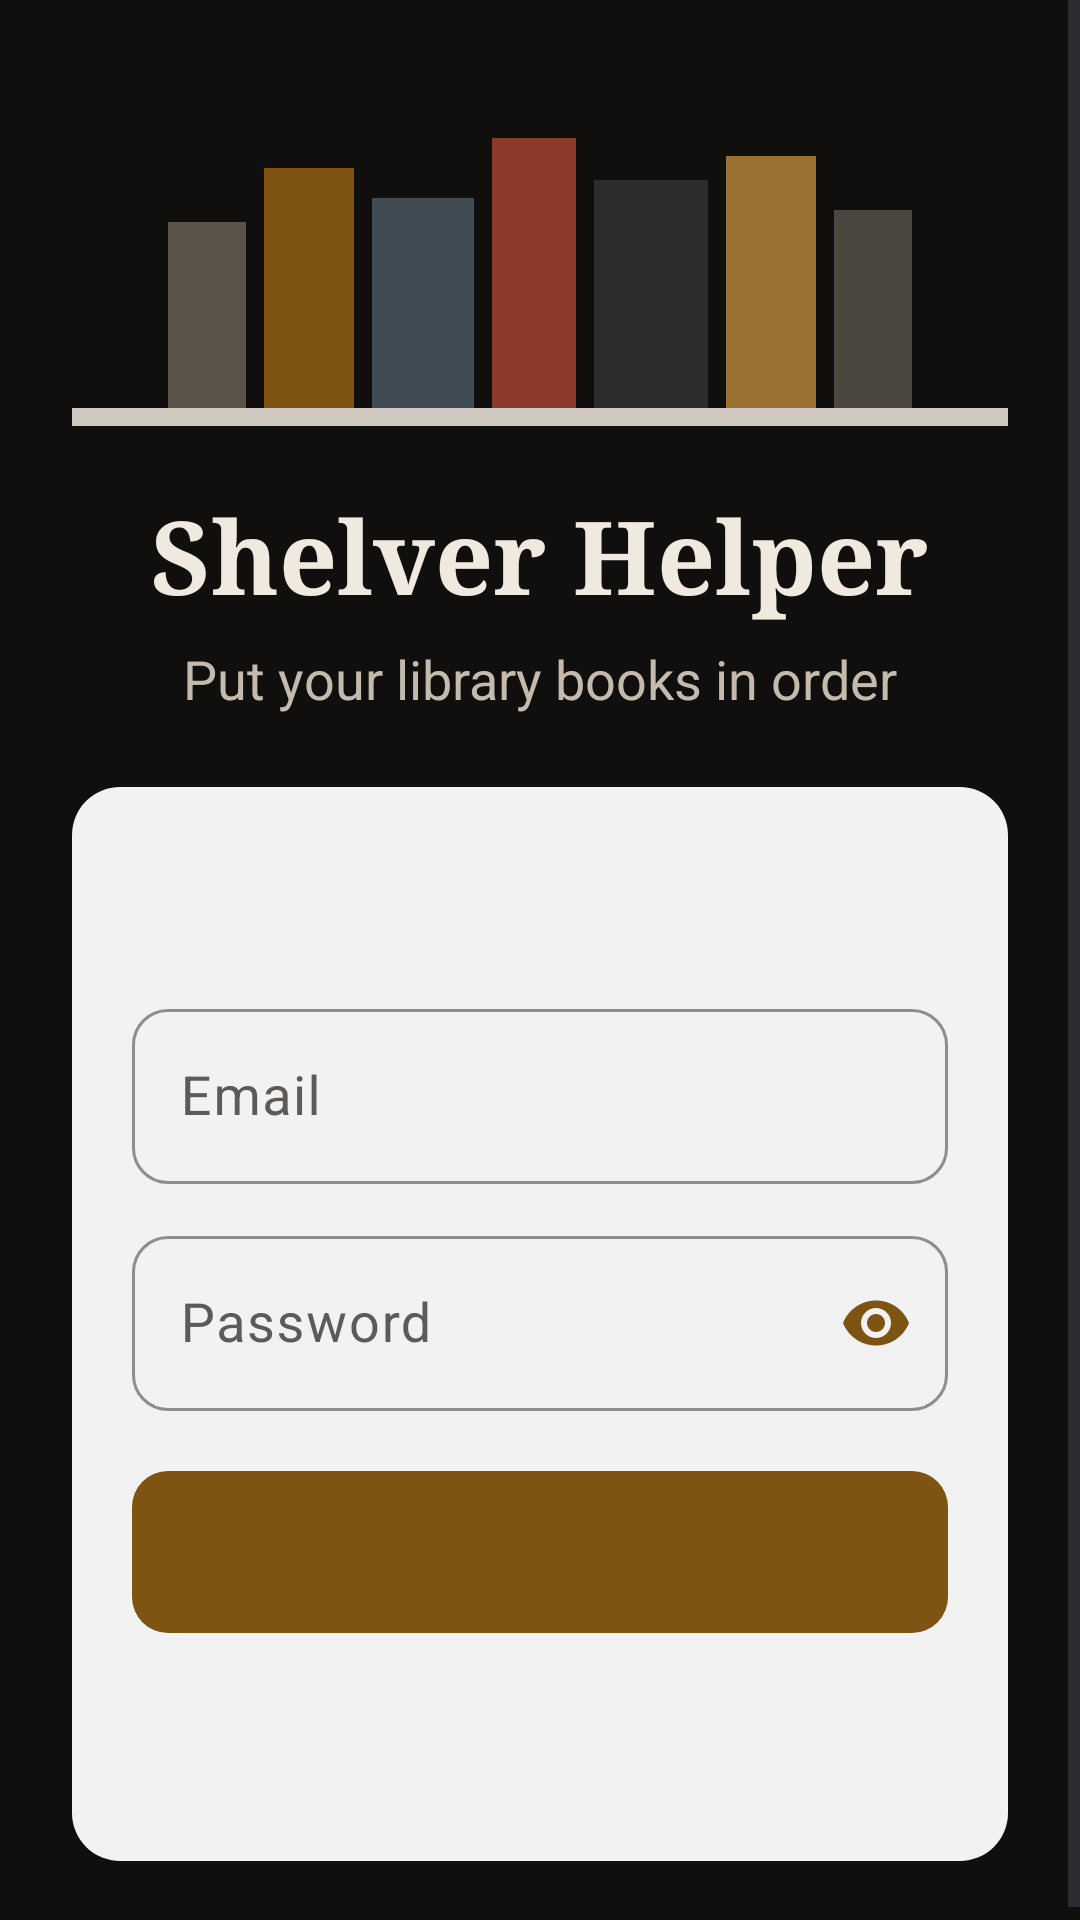

Produce the Android XML layout that renders to this screen, including the resource entries it uses.
<!-- AndroidManifest.xml: activity theme Theme.ShelverHelper.Dark -->
<!-- res/layout/activity_login.xml -->
<?xml version="1.0" encoding="utf-8"?>
<ScrollView xmlns:android="http://schemas.android.com/apk/res/android"
    xmlns:app="http://schemas.android.com/apk/res-auto"
    android:layout_width="match_parent"
    android:layout_height="match_parent"
    android:fillViewport="true">

    <LinearLayout
        android:layout_width="match_parent"
        android:layout_height="wrap_content"
        android:gravity="center_horizontal"
        android:orientation="vertical"
        android:padding="24dp">

        
        <LinearLayout
            android:layout_width="wrap_content"
            android:layout_height="96dp"
            android:layout_marginTop="16dp"
            android:gravity="bottom"
            android:importantForAccessibility="no"
            android:orientation="horizontal">

            <View android:layout_width="26dp" android:layout_height="62dp" android:layout_marginEnd="6dp" android:background="@color/spine_0" />
            <View android:layout_width="30dp" android:layout_height="80dp" android:layout_marginEnd="6dp" android:background="@color/spine_1" />
            <View android:layout_width="34dp" android:layout_height="70dp" android:layout_marginEnd="6dp" android:background="@color/spine_2" />
            <View android:layout_width="28dp" android:layout_height="90dp" android:layout_marginEnd="6dp" android:background="@color/spine_3" />
            <View android:layout_width="38dp" android:layout_height="76dp" android:layout_marginEnd="6dp" android:background="@color/spine_4" />
            <View android:layout_width="30dp" android:layout_height="84dp" android:layout_marginEnd="6dp" android:background="@color/spine_6" />
            <View android:layout_width="26dp" android:layout_height="66dp" android:background="@color/spine_7" />
        </LinearLayout>

        <View
            android:layout_width="match_parent"
            android:layout_height="6dp"
            android:layout_marginBottom="20dp"
            android:background="@color/shelf_line" />

        <TextView
            style="@style/Text.Heading"
            android:layout_width="wrap_content"
            android:layout_height="wrap_content"
            android:text="Shelver Helper"
            android:textColor="@color/on_dark"
            android:textSize="34sp" />

        <TextView
            style="@style/Text.Body"
            android:layout_width="wrap_content"
            android:layout_height="wrap_content"
            android:layout_marginTop="6dp"
            android:layout_marginBottom="24dp"
            android:text="Put your library books in order"
            android:textColor="@color/on_dark_mut"
            android:textSize="18sp" />

        <LinearLayout
            android:layout_width="match_parent"
            android:layout_height="wrap_content"
            android:background="@drawable/card_light"
            android:orientation="vertical"
            android:padding="20dp">

            <TextView
                android:id="@+id/formTitle"
                style="@style/Text.Heading"
                android:layout_width="match_parent"
                android:layout_height="wrap_content"
                android:layout_marginBottom="16dp"
                android:textSize="24sp" />

            <com.google.android.material.textfield.TextInputLayout
                android:id="@+id/nameLayout"
                style="@style/Field"
                android:layout_width="match_parent"
                android:layout_height="wrap_content"
                android:layout_marginBottom="12dp"
                android:hint="Your name"
                android:visibility="gone">

                <com.google.android.material.textfield.TextInputEditText
                    android:id="@+id/nameInput"
                    android:layout_width="match_parent"
                    android:layout_height="wrap_content"
                    android:inputType="textPersonName|textCapWords"
                    android:minHeight="56dp"
                    android:textSize="18sp" />
            </com.google.android.material.textfield.TextInputLayout>

            <com.google.android.material.textfield.TextInputLayout
                android:id="@+id/emailLayout"
                style="@style/Field"
                android:layout_width="match_parent"
                android:layout_height="wrap_content"
                android:layout_marginBottom="12dp"
                android:hint="Email">

                <com.google.android.material.textfield.TextInputEditText
                    android:id="@+id/emailInput"
                    android:layout_width="match_parent"
                    android:layout_height="wrap_content"
                    android:inputType="textEmailAddress"
                    android:minHeight="56dp"
                    android:textSize="18sp" />
            </com.google.android.material.textfield.TextInputLayout>

            <com.google.android.material.textfield.TextInputLayout
                android:id="@+id/passwordLayout"
                style="@style/Field"
                android:layout_width="match_parent"
                android:layout_height="wrap_content"
                android:hint="Password"
                app:endIconMode="password_toggle"
                app:endIconTint="@color/gold_text"
                app:helperTextTextColor="@color/text_mut">

                <com.google.android.material.textfield.TextInputEditText
                    android:id="@+id/passwordInput"
                    android:layout_width="match_parent"
                    android:layout_height="wrap_content"
                    android:imeOptions="actionDone"
                    android:inputType="textPassword"
                    android:minHeight="56dp"
                    android:textSize="18sp" />
            </com.google.android.material.textfield.TextInputLayout>

            <LinearLayout
                android:id="@+id/errorRow"
                android:layout_width="match_parent"
                android:layout_height="wrap_content"
                android:layout_marginTop="12dp"
                android:orientation="horizontal"
                android:visibility="gone">

                <ImageView
                    android:layout_width="22dp"
                    android:layout_height="22dp"
                    android:layout_marginTop="1dp"
                    android:layout_marginEnd="8dp"
                    android:importantForAccessibility="no"
                    android:src="@drawable/ic_warning"
                    app:tint="@color/rust" />

                <TextView
                    android:id="@+id/errorText"
                    style="@style/Text.Body"
                    android:layout_width="0dp"
                    android:layout_height="wrap_content"
                    android:layout_weight="1"
                    android:accessibilityLiveRegion="polite"
                    android:textColor="@color/rust"
                    android:textSize="16sp" />
            </LinearLayout>

            <com.google.android.material.button.MaterialButton
                android:id="@+id/submitButton"
                style="@style/Button.Primary"
                android:layout_width="match_parent"
                android:layout_height="wrap_content"
                android:layout_marginTop="20dp"
                app:icon="@drawable/ic_person" />

            <ProgressBar
                android:id="@+id/progress"
                style="?android:attr/progressBarStyleSmall"
                android:layout_width="24dp"
                android:layout_height="24dp"
                android:layout_gravity="center_horizontal"
                android:layout_marginTop="12dp"
                android:indeterminateTint="@color/gold_text"
                android:visibility="gone" />

            <com.google.android.material.button.MaterialButton
                android:id="@+id/toggleButton"
                style="@style/Button.Text"
                android:layout_width="match_parent"
                android:layout_height="wrap_content"
                android:layout_marginTop="8dp" />
        </LinearLayout>
    </LinearLayout>
</ScrollView>
<!-- resources referenced by this layout -->
<resources>
  <color name="gold_text">#FF7D5411</color>
  <color name="on_dark">#FFEFE9E0</color>
  <color name="on_dark_mut">#FFC4BBAE</color>
  <color name="rust">#FF8C3A2B</color>
  <color name="shelf_line">#FFCFC9C2</color>
  <color name="spine_0">#FF5C5348</color>
  <color name="spine_1">#FF7D5411</color>
  <color name="spine_2">#FF3F4A52</color>
  <color name="spine_3">#FF8C3A2B</color>
  <color name="spine_4">#FF2D2B2B</color>
  <color name="spine_6">#FF9B7232</color>
  <color name="spine_7">#FF4A4740</color>
  <color name="text_mut">#FF4A4745</color>
  <!-- drawable card_light (drawable) -->
  <?xml version="1.0" encoding="utf-8"?>
  <shape xmlns:android="http://schemas.android.com/apk/res/android" android:shape="rectangle">
      <solid android:color="@color/bg_screen" />
      <corners android:radius="16dp" />
  </shape>
  <style name="Button.Text" parent="Widget.Material3.Button.TextButton">
          <item name="android:textColor">@color/gold_text</item>
          <item name="iconTint">@color/gold_text</item>
          <item name="android:minHeight">48dp</item>
          <item name="android:insetTop">0dp</item>
          <item name="android:insetBottom">0dp</item>
          <item name="android:textAllCaps">false</item>
          <item name="android:textSize">17sp</item>
          <item name="android:textStyle">bold</item>
          <item name="iconGravity">textStart</item>
          <item name="iconPadding">8dp</item>
          <item name="iconSize">24dp</item>
      </style>
  <style name="Field" parent="Widget.Material3.TextInputLayout.OutlinedBox">
          <item name="boxStrokeColor">@color/gold_text</item>
          <item name="hintTextColor">@color/gold_text</item>
          <item name="android:textColorHint">@color/text_faint</item>
          <item name="boxCornerRadiusTopStart">12dp</item>
          <item name="boxCornerRadiusTopEnd">12dp</item>
          <item name="boxCornerRadiusBottomStart">12dp</item>
          <item name="boxCornerRadiusBottomEnd">12dp</item>
      </style>
  <style name="Text.Body" parent="">
          <item name="android:fontFamily">sans-serif</item>
          <item name="android:textColor">@color/text</item>
          <item name="android:textSize">17sp</item>
          <item name="android:lineSpacingMultiplier">1.15</item>
      </style>
  <style name="Text.Heading" parent="">
          <item name="android:fontFamily">serif</item>
          <item name="android:textStyle">bold</item>
          <item name="android:textColor">@color/text</item>
          <item name="android:lineSpacingMultiplier">1.0</item>
      </style>
  <style name="Theme.ShelverHelper.Dark" parent="Theme.ShelverHelper">
          <item name="android:windowBackground">@color/bg_dark</item>
          <item name="android:statusBarColor">@color/bg_dark</item>
          <item name="android:navigationBarColor">@color/bg_dark</item>
          <item name="android:windowLightStatusBar">false</item>
      </style>
  <color name="bg_screen">#FFF3F2F2</color>
  <color name="white">#FFFFFFFF</color>
  <color name="text_faint">#FF5E5A57</color>
  <color name="text">#FF201F1D</color>
  <style name="Theme.ShelverHelper" parent="Theme.Material3.Light.NoActionBar">
          <item name="colorPrimary">@color/gold_text</item>
          <item name="colorOnPrimary">@color/white</item>
          <item name="colorSurface">@color/bg_screen</item>
          <item name="colorOnSurface">@color/text</item>
          <item name="colorOutline">@color/text_faint</item>
          <item name="android:windowBackground">@color/bg_screen</item>
          <item name="android:statusBarColor">@color/bg_screen</item>
          <item name="android:navigationBarColor">@color/bg_screen</item>
          <item name="android:windowLightStatusBar">true</item>
          <item name="android:textColor">@color/text</item>
      </style>
  <color name="bg_dark">#FF100F0E</color>
</resources>
